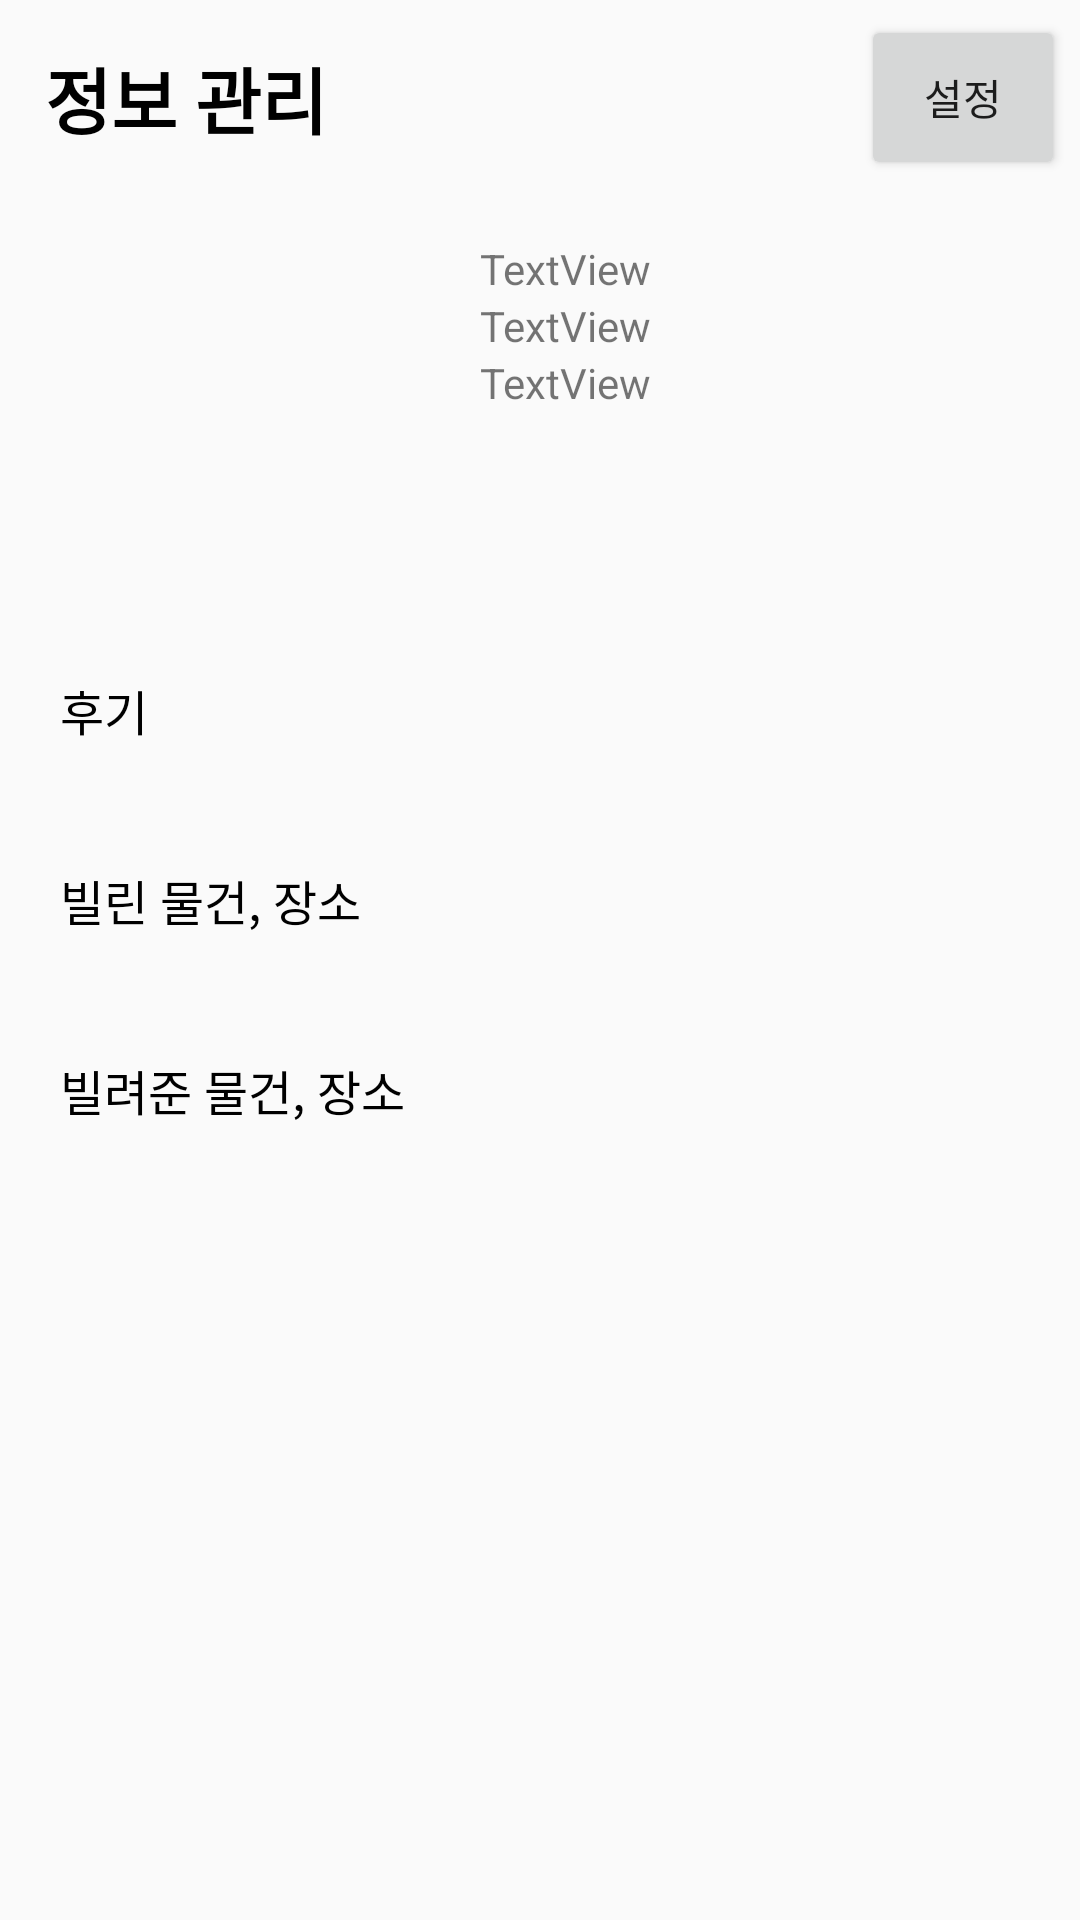

The Android layout XML behind this screen, and the referenced resources:
<!-- AndroidManifest.xml: application theme Theme.Rentalservice -->
<!-- res/layout/fragment_setting_user_info.xml -->
<?xml version="1.0" encoding="utf-8"?>
<FrameLayout xmlns:android="http://schemas.android.com/apk/res/android"
    xmlns:app="http://schemas.android.com/apk/res-auto"
    xmlns:tools="http://schemas.android.com/tools"
    android:layout_width="match_parent"
    android:layout_height="match_parent"
    tools:context=".setting_user.Fragment_Setting_User_Info">

    <LinearLayout
        android:layout_width="match_parent"
        android:layout_height="match_parent"
        android:orientation="vertical"
        android:padding="5dp">

        <ScrollView
            android:layout_width="match_parent"
            android:layout_height="match_parent">

            <LinearLayout
                android:layout_width="match_parent"
                android:layout_height="wrap_content"
                android:orientation="vertical">

                <LinearLayout
                    android:id="@+id/top_bar_layout"
                    android:layout_width="match_parent"
                    android:layout_height="wrap_content"
                    android:orientation="horizontal"
                    android:weightSum="5">

                    <TextView
                        android:id="@+id/text_top_bar"
                        android:layout_width="0dp"
                        android:layout_height="match_parent"
                        android:layout_margin="5dp"
                        android:layout_weight="4"
                        android:padding="5dp"
                        android:text="@string/_on_setting_fragment_info_manage"
                        android:textAllCaps="false"
                        android:textColor="@color/black"
                        android:textSize="24sp"
                        android:textStyle="bold" />

                    <Button
                        android:id="@+id/button"
                        android:layout_width="0dp"
                        android:layout_height="match_parent"
                        android:layout_weight="1"
                        android:contentDescription="@string/_on_setting_fragment_setting"
                        android:text="설정"
                        app:icon="@android:drawable/ic_menu_manage" />

                </LinearLayout>

                <LinearLayout
                    android:id="@+id/profile_layout"
                    android:layout_width="match_parent"
                    android:layout_height="150dp"
                    android:orientation="horizontal"
                    android:padding="5dp"
                    android:weightSum="6">

                    <ImageView
                        android:id="@+id/image_profile"
                        android:layout_width="125dp"
                        android:layout_height="125dp"
                        android:layout_margin="5dp"
                        android:adjustViewBounds="true"
                        android:minWidth="150dp"
                        android:minHeight="150dp"
                        android:scaleType="centerCrop"
                        tools:src="@tools:sample/avatars" />

                    <LinearLayout
                        android:id="@+id/texts_layout_on_setting"
                        android:layout_width="wrap_content"
                        android:layout_height="match_parent"
                        android:layout_margin="5dp"
                        android:layout_weight="5"
                        android:orientation="vertical"
                        android:padding="10dp">

                        <TextView
                            android:id="@+id/text_name_fieild"
                            android:layout_width="wrap_content"
                            android:layout_height="wrap_content"
                            android:text="TextView" />

                        <TextView
                            android:id="@+id/text_additional_1"
                            android:layout_width="wrap_content"
                            android:layout_height="wrap_content"
                            android:text="TextView" />

                        <TextView
                            android:id="@+id/text_additional_2"
                            android:layout_width="wrap_content"
                            android:layout_height="wrap_content"
                            android:text="TextView" />
                    </LinearLayout>

                </LinearLayout>

                <LinearLayout
                    android:id="@+id/review_layout"
                    android:layout_width="match_parent"
                    android:layout_height="match_parent"
                    android:layout_margin="5dp"
                    android:orientation="vertical"
                    android:padding="5dp">

                    <TextView
                        android:id="@+id/text_review"
                        android:layout_width="wrap_content"
                        android:layout_height="wrap_content"
                        android:layout_margin="5dp"
                        android:text="@string/_on_setting_fragment_review"
                        android:textColor="@color/black"
                        android:textSize="16sp" />

                    <FrameLayout
                        android:id="@+id/frame_review"
                        android:layout_width="match_parent"
                        android:layout_height="match_parent"
                        android:layout_margin="5dp">

                        <androidx.recyclerview.widget.RecyclerView
                            android:id="@+id/setting_rv_review"
                            android:layout_width="match_parent"
                            android:layout_height="match_parent" />
                    </FrameLayout>

                </LinearLayout>

                <LinearLayout
                    android:id="@+id/borrow_layout"
                    android:layout_width="match_parent"
                    android:layout_height="match_parent"
                    android:layout_margin="5dp"
                    android:orientation="vertical"
                    android:padding="5dp">

                    <TextView
                        android:id="@+id/text_borrow"
                        android:layout_width="wrap_content"
                        android:layout_height="wrap_content"
                        android:layout_margin="5dp"
                        android:text="@string/_on_setting_fragment_borr"
                        android:textColor="@color/black"
                        android:textSize="16sp" />

                    <FrameLayout
                        android:id="@+id/frame_borrow_item"
                        android:layout_width="match_parent"
                        android:layout_height="match_parent"
                        android:layout_margin="5dp">

                        <androidx.recyclerview.widget.RecyclerView
                            android:id="@+id/setting_rv_borrow"
                            android:layout_width="match_parent"
                            android:layout_height="match_parent" />
                    </FrameLayout>

                </LinearLayout>

                <LinearLayout
                    android:id="@+id/borrowed_layout"
                    android:layout_width="match_parent"
                    android:layout_height="match_parent"
                    android:layout_margin="5dp"
                    android:orientation="vertical"
                    android:padding="5dp">

                    <TextView
                        android:id="@+id/text_borrowed"
                        android:layout_width="wrap_content"
                        android:layout_height="wrap_content"
                        android:layout_margin="5dp"
                        android:text="@string/_on_setting_fragment_brrd"
                        android:textColor="@color/black"
                        android:textSize="16sp" />

                    <FrameLayout
                        android:id="@+id/frame_served_item"
                        android:layout_width="match_parent"
                        android:layout_height="match_parent"
                        android:layout_margin="5dp">

                        <androidx.recyclerview.widget.RecyclerView
                            android:id="@+id/setting_rv_serve"
                            android:layout_width="match_parent"
                            android:layout_height="match_parent" />
                    </FrameLayout>

                </LinearLayout>

            </LinearLayout>
        </ScrollView>


    </LinearLayout>



</FrameLayout>
<!-- resources referenced by this layout -->
<resources>
  <color name="black">#FF000000</color>
  <string name="_on_setting_fragment_borr">빌린 물건, 장소</string>
  <string name="_on_setting_fragment_brrd">빌려준 물건, 장소</string>
  <string name="_on_setting_fragment_info_manage">정보 관리</string>
  <string name="_on_setting_fragment_review">후기</string>
  <string name="_on_setting_fragment_setting">설정</string>
  <style name="Theme.Rentalservice" parent="Theme.AppCompat.DayNight">
          
          <item name="colorPrimary">@color/purple_500</item>
          <item name="colorPrimaryVariant">@color/purple_700</item>
          <item name="colorOnPrimary">@color/white</item>
          
          <item name="colorSecondary">@color/teal_200</item>
          <item name="colorSecondaryVariant">@color/teal_700</item>
          <item name="colorOnSecondary">@color/black</item>
          
          <item name="android:statusBarColor" tools:targetApi="l">?attr/colorPrimaryVariant</item>
  
          
          <item name="windowNoTitle">true</item>
  
      </style>
  <color name="purple_500">#FF6200EE</color>
  <color name="purple_700">#FF3700B3</color>
  <color name="white">#fafafa</color>
  <color name="teal_200">#FF03DAC5</color>
  <color name="teal_700">#FF018786</color>
</resources>
